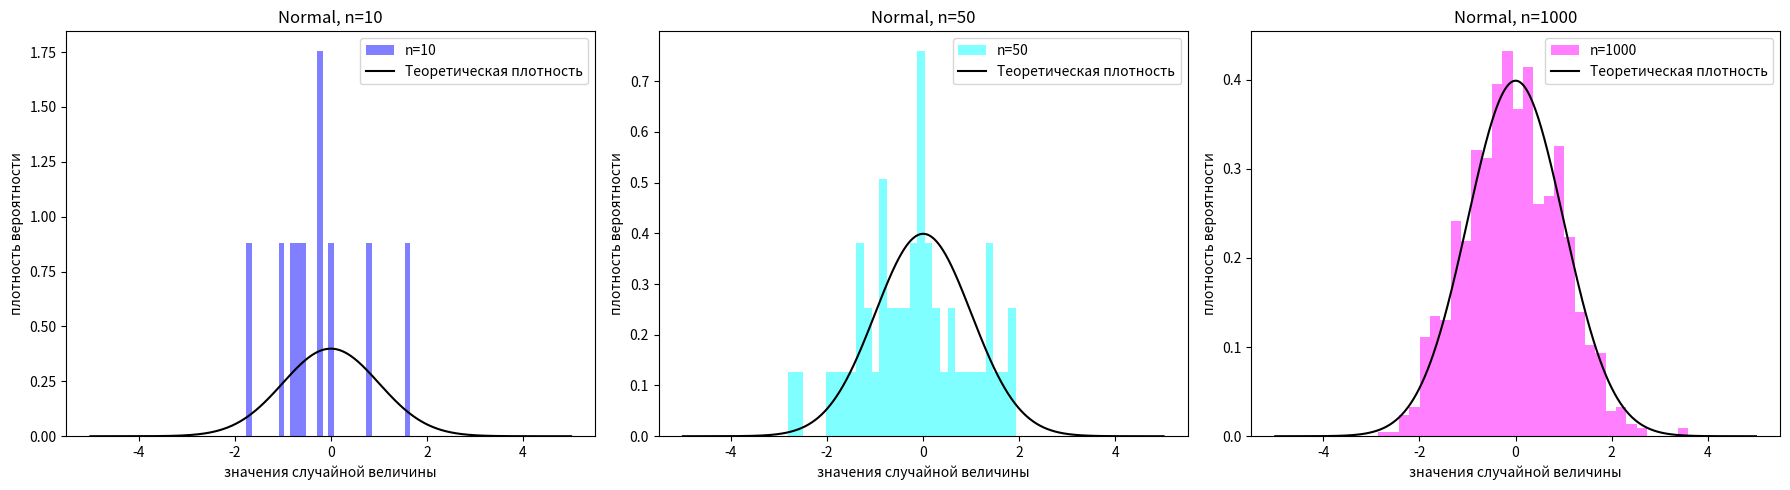
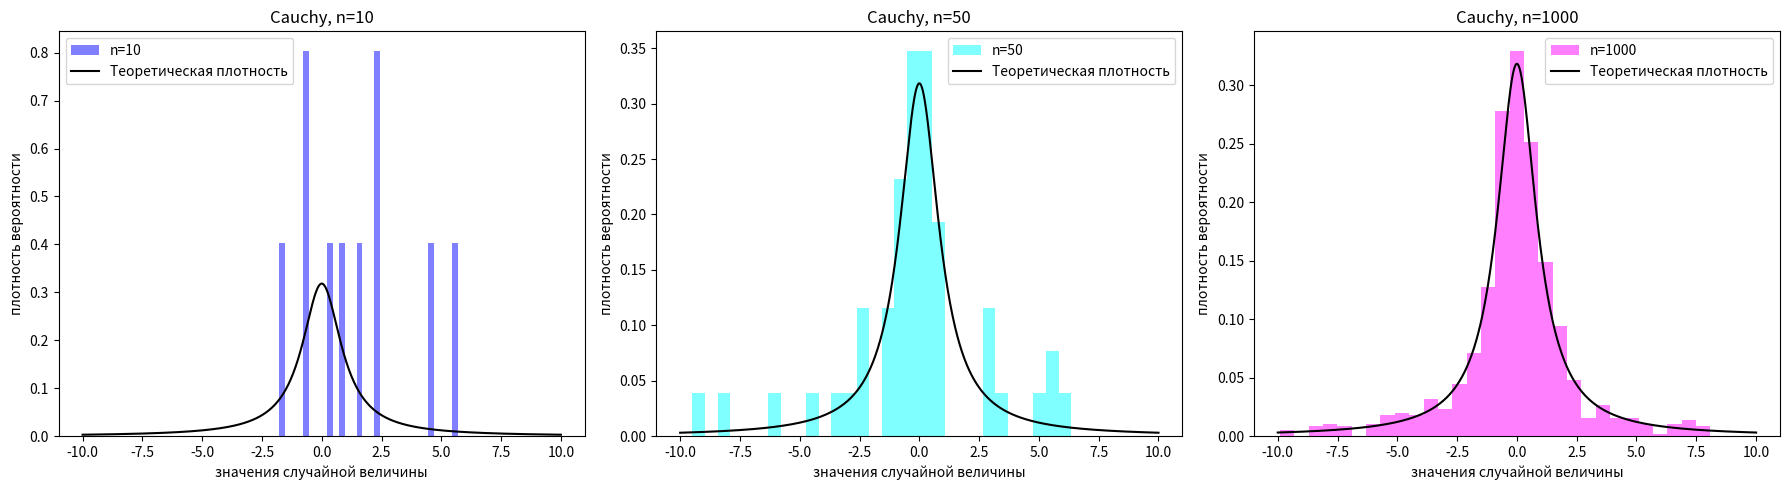
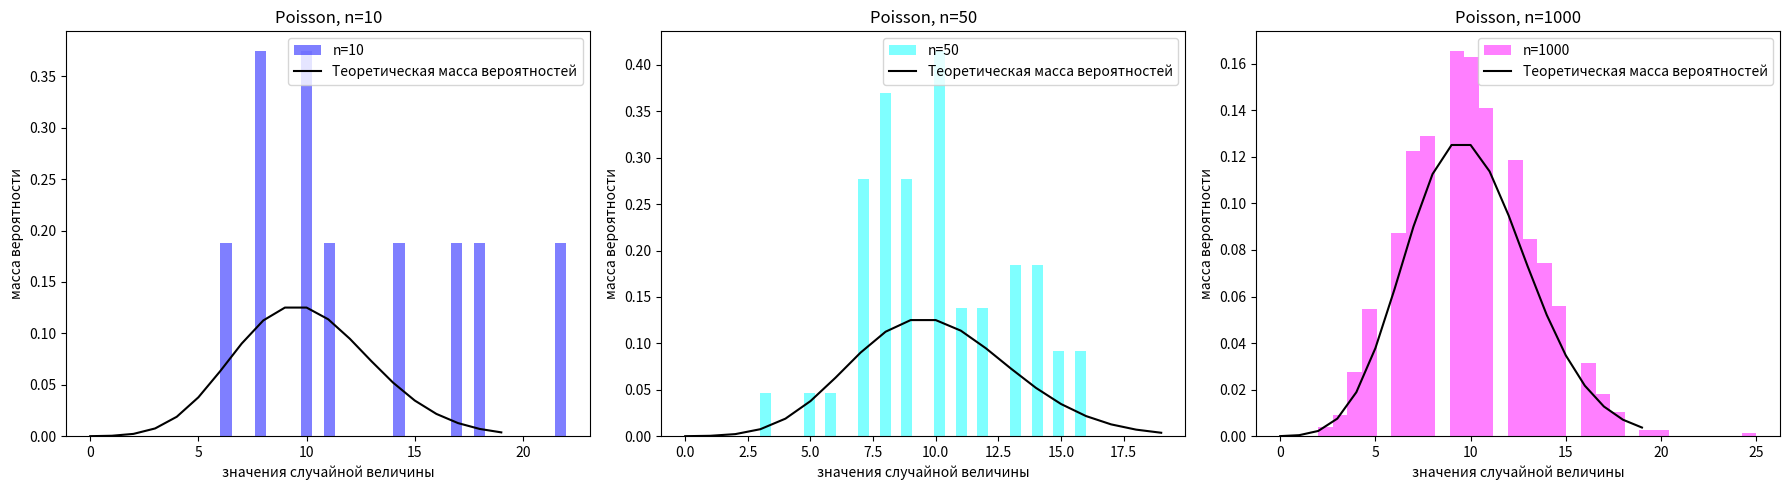
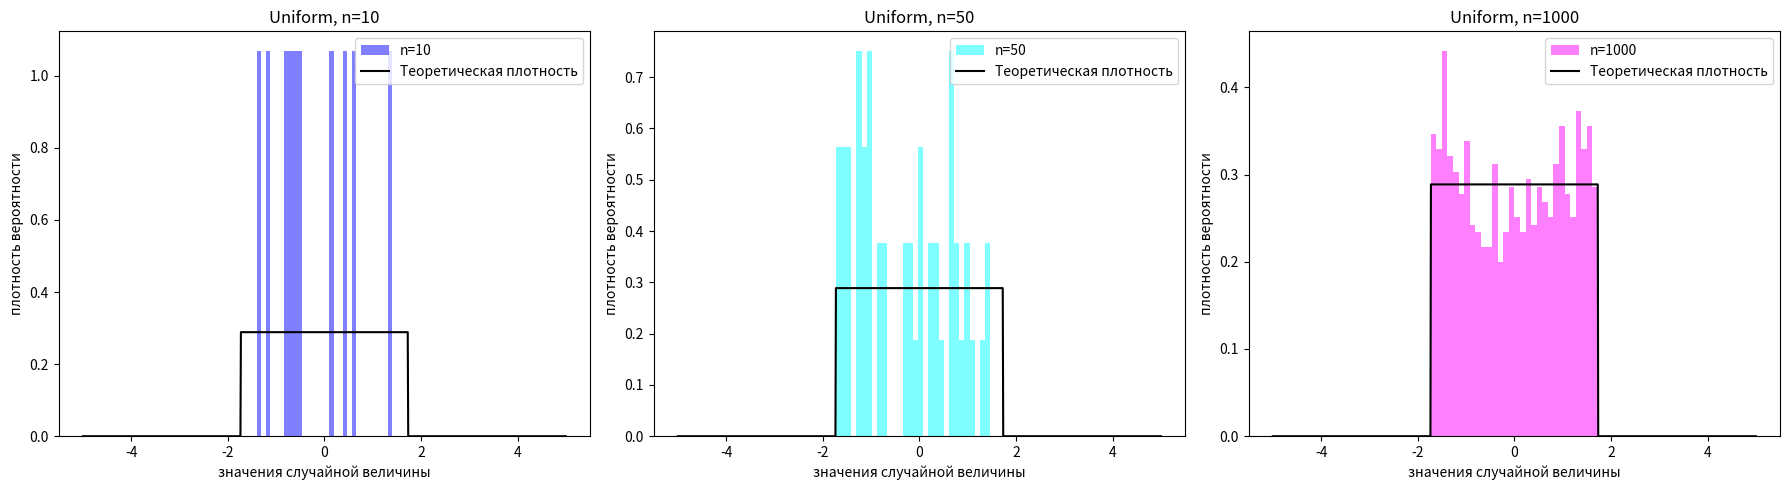

Write Python code to recreate these figures, in order.
import numpy as np
import scipy.stats as stats
import matplotlib.pyplot as plt

# Функция генерации выборки случайных чисел из различных распределений
def generate_samples(distribution, size):
    if distribution == "normal":
        return np.random.normal(0, 1, size) # Нормальное распределение (среднее 0, стандартное отклонение 1)
    elif distribution == "cauchy":
        return np.random.standard_cauchy(size) # Распределение Коши
    elif distribution == "poisson":
        return np.random.poisson(10, size) # Пуассоновское распределение с параметром λ=10
    elif distribution == "uniform":
        return np.random.uniform(-np.sqrt(3), np.sqrt(3), size) # Равномерное распределение в диапазоне [-√3, √3]

# Функция построения гистограммы и плотности распределения
def plot_distribution(distribution, sizes):
    x = np.linspace(-5, 5, 1000)
    fig, axes = plt.subplots(1, 3, figsize=(18, 5))  # Создаем 3 подграфика в одном ряду
    colors = ['blue', 'cyan', 'magenta'] 
    
    for i, size in enumerate(sizes):
        samples = generate_samples(distribution, size)
        if distribution == "cauchy":
            samples = samples[(samples > -10) & (samples < 10)]  # Ограничиваем выбросы
        
        ax = axes[i]  # Выбираем текущий подграфик
        ax.hist(samples, bins=30, density=True, alpha=0.5, color=colors[i], label=f'n={size}')
        
        # Добавление теоретической плотности распределения
        if distribution == "normal":
            ax.plot(x, stats.norm.pdf(x, 0, 1), label="Теоретическая плотность", color='black')
        elif distribution == "cauchy":
            x = np.linspace(-10, 10, 1000)  
            ax.plot(x, stats.cauchy.pdf(x, 0, 1), label="Теоретическая плотность", color='black')
        elif distribution == "poisson":
            x = np.arange(0, 20)
            ax.plot(x, stats.poisson.pmf(x, 10), label="Теоретическая масса вероятностей", color='black')
        elif distribution == "uniform":
            ax.plot(x, stats.uniform.pdf(x, -np.sqrt(3), 2*np.sqrt(3)), label="Теоретическая плотность", color='black')
        
        ax.set_xlabel("значения случайной величины")
        ax.set_ylabel("плотность вероятности" if distribution != "poisson" else "масса вероятности")
        ax.set_title(f'{distribution.capitalize()}, n={size}')
        ax.legend()
    
    plt.tight_layout()  # Уплотняем расположение графиков
    plt.show()

# Функция вычисления статистических характеристик
def compute_statistics(distribution, sizes, repetitions=1000):
    results = {size: {'mean': [], 'median': [], 'quartile': []} for size in sizes} # Создание структуры хранения результатов
    for size in sizes:
        for _ in range(repetitions): # 1000 повторений для оценки характеристик
            sample = generate_samples(distribution, size)
            results[size]['mean'].append(np.mean(sample)) # Среднее значение
            results[size]['median'].append(np.median(sample)) # Медиана
            q1, q3 = np.percentile(sample, [25, 75]) # Квартильные значения (25% и 75%)
            results[size]['quartile'].append((q1 + q3) / 2) # Усредненное значение квартилей
    
    stats_table = {}
    for size in sizes:
        stats_table[size] = {
            'E(mean)': np.mean(results[size]['mean']), # Математическое ожидание среднего
            'E(median)': np.mean(results[size]['median']), # Математическое ожидание медианы
            'E(quartile)': np.mean(results[size]['quartile']), # Математическое ожидание квартильного среднего
            'D(mean)': np.var(results[size]['mean']), # Дисперсия среднего
            'D(median)': np.var(results[size]['median']), # Дисперсия медианы
            'D(quartile)': np.var(results[size]['quartile'])  # Дисперсия квартильного среднего
        }
    return stats_table

# Выполнение лабораторной работы
sizes1 = [10, 50, 1000] # Размеры выборок для построения гистограмм
sizes2 = [10, 100, 1000] # Размеры выборок для вычисления статистик
distributions = ["normal", "cauchy", "poisson", "uniform"]

# Часть 1: Гистограммы и плотности распределения
for dist in distributions:
    plot_distribution(dist, sizes1)

# Часть 2: Вычисление статистических характеристик
for dist in distributions:
    stats_table = compute_statistics(dist, sizes2)
    print(f"\nСтатистики для {dist} распределения:")
    for size, values in stats_table.items():
        print(f"Размер выборки {size}: {values}")
